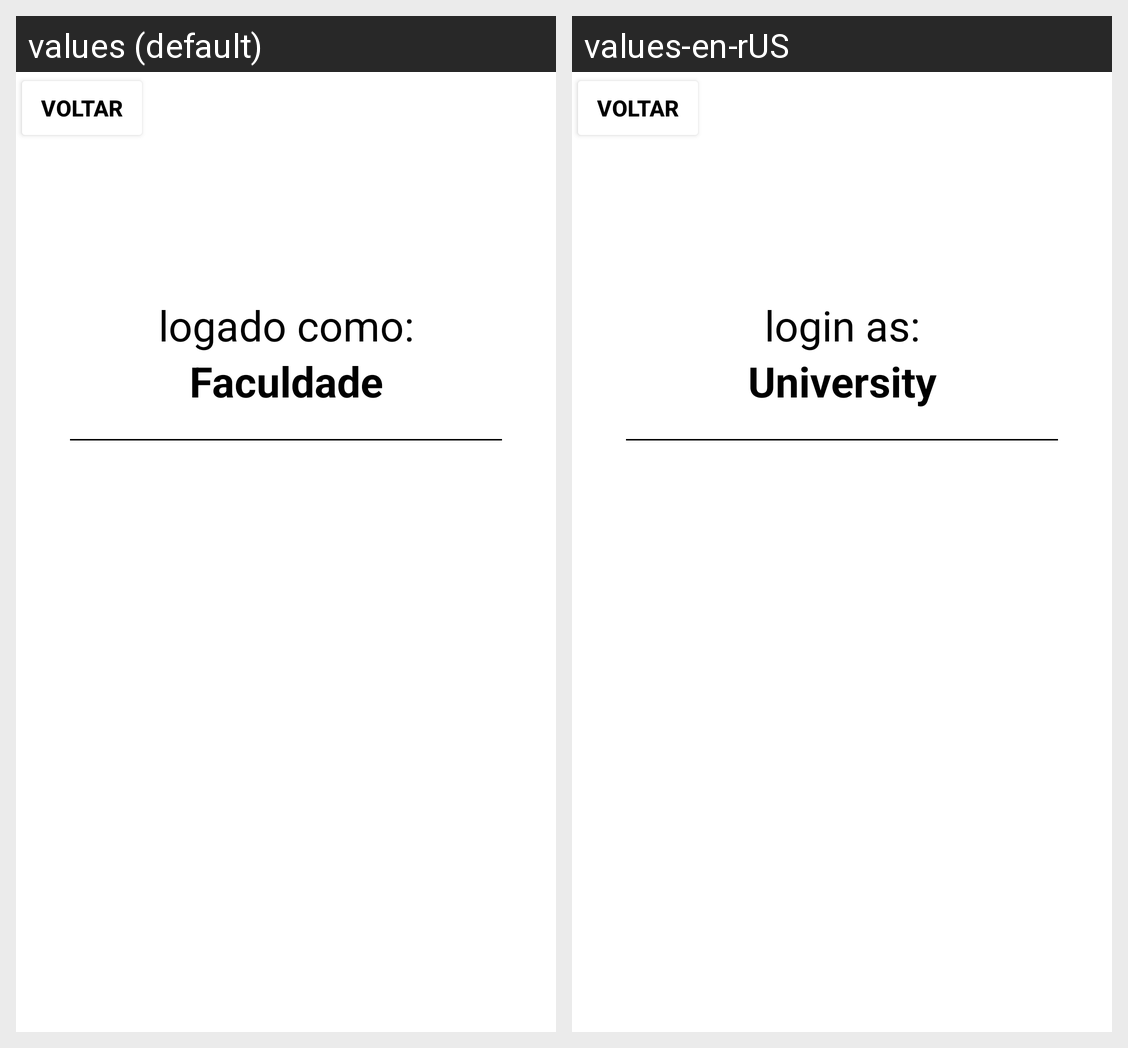

Translations of the strings shown on this Android screen, per locale in the grid:
Android screen res/layout/activity_home_faculdade.xml rendered under 2 locales, left to right: values (default), values-en-rUS. Device: Nexus 5 (rendered at 1080×1920; each locale shown at half size, 540×960, under a caption strip naming it); theme Theme.Simplify.
Strings drawn on this screen, with the default value and each locale's value (text and hints the layout hard-codes, and strings that could not be matched under every locale, appear in the picture but are not listed):

txtLogado
  values: logado como:
  values-en-rUS: login as:

txtFaculdade
  values: Faculdade
  values-en-rUS: University
